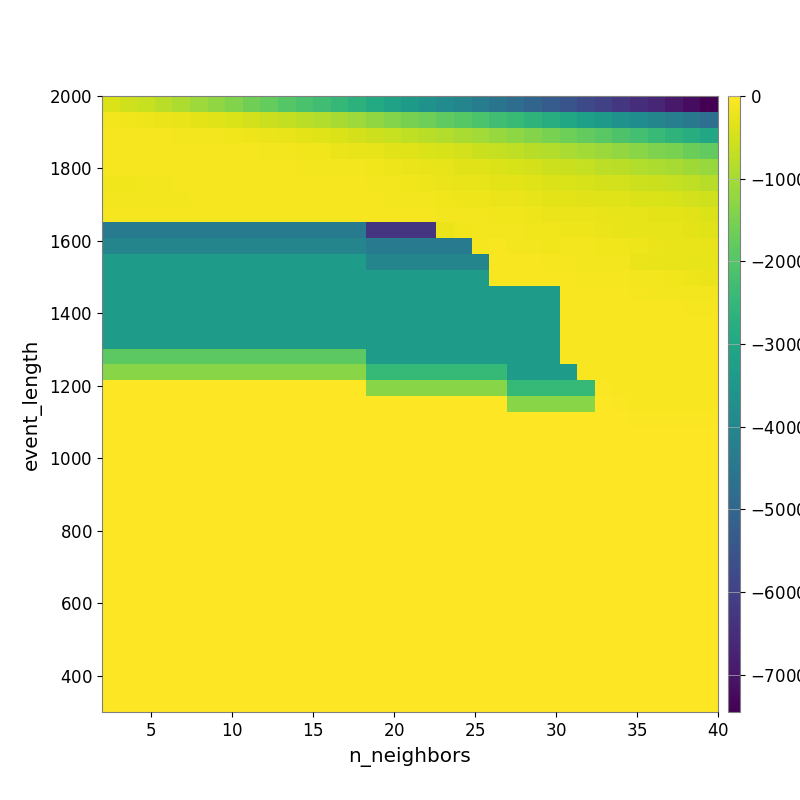

The data file committed next to this chart (first rows):
-4.044982503532822307e+02, -5.341061553365293548e+02, -6.292035215773415757e+02, -7.570614642767565101e+02, -9.233931397236042358e+02, -1.088284476509849128e+03, -1.237114087484428410e+03, -1.409912798348152592e+03, -1.605132054989056087e+03, -1.759482191329210991e+03, -1.967019057108054767e+03, -2.135866206797282302e+03, -2.279824375299944677e+03, -2.496088328626231032e+03, -2.663539517064385109e+03, -2.899396630590755194e+03, -3.162989733341229112e+03, -3.398853605770927970e+03, -3.614787162634015203e+03, -3.851100239950054856e+03, -4.068893658830288587e+03, -4.308002376061915129e+03, -4.567336918377221082e+03, -4.798131038600547981e+03
-1.329697623773682267e+02, -1.491081305982161211e+02, -1.777601087679771013e+02, -2.153762617613113264e+02, -2.401897770904241725e+02, -2.961832410835556857e+02, -3.672080666317444297e+02, -4.363725446356714883e+02, -4.980048548853504826e+02, -5.998188257743549912e+02, -6.808189474397870526e+02, -7.722071855713429613e+02, -8.648906228857930500e+02, -9.677643414688315033e+02, -1.099811515301097188e+03, -1.236995913924485421e+03, -1.382060109976398280e+03, -1.513780737256586463e+03, -1.651796133556410268e+03, -1.825329758063902091e+03, -1.945404941286687517e+03, -2.102323562973758271e+03, -2.288828872994964968e+03, -2.437202333414118129e+03
-9.744624161421205599e+01, -1.030121176222194350e+02, -1.047269730072759160e+02, -1.091760705298522112e+02, -1.190998337541336554e+02, -1.257433546453131328e+02, -1.379707492062802316e+02, -1.731806709526839541e+02, -2.005754713191290932e+02, -2.310408108019057636e+02, -2.607631413673357770e+02, -3.106175346951436609e+02, -3.638979162880705189e+02, -4.233608424864927997e+02, -4.740929802557524226e+02, -5.576813946872160841e+02, -6.210123497942036010e+02, -7.053399902781690116e+02, -7.836829422215466820e+02, -8.650471681882120265e+02, -9.508696322465252706e+02, -1.035572232228625126e+03, -1.155060801168860507e+03, -1.268825258021814534e+03
-1.002435221485610697e+02, -1.047032191370691834e+02, -1.047032191370691834e+02, -9.669787414322728125e+01, -9.941391731596530690e+01, -9.862487762641153211e+01, -1.034030385096997549e+02, -1.045326382852242943e+02, -1.060824184210813428e+02, -1.218028717539323083e+02, -1.388170439288408318e+02, -1.542000175443852186e+02, -1.688732743267061096e+02, -2.121006755012133169e+02, -2.407290248952799914e+02, -2.826033466787883413e+02, -3.221787400677326900e+02, -3.707931162609900184e+02, -4.231970097364263665e+02, -4.556411924997704546e+02, -5.209699163832123077e+02, -5.941107158156478363e+02, -6.479225539393183908e+02, -7.143688170931019386e+02
-1.158637822989960426e+02, -1.089345756066720270e+02, -1.089345756066720270e+02, -1.089345756066720270e+02, -9.932483302999222019e+01, -9.679950862844854953e+01, -9.679950862844854953e+01, -9.939427150415215806e+01, -1.038622845636001699e+02, -1.038622845636001699e+02, -1.054588379894526895e+02, -1.211919668179909593e+02, -1.234617823565378245e+02, -1.251139792467266290e+02, -1.366526335369495655e+02, -1.570080721321280350e+02, -1.841351256390815081e+02, -2.158561907818649672e+02, -2.525805514316044480e+02, -2.808491100802236815e+02, -3.244073806809670941e+02, -3.536369298717747824e+02, -3.951892419326539994e+02, -4.383267708985312083e+02
-1.508828395671530984e+02, -1.508828395671530984e+02, -1.300198559164675203e+02, -1.300198559164675203e+02, -1.161202224513594388e+02, -1.085998722204608811e+02, -1.085998722204608811e+02, -1.085998722204608811e+02, -1.085998722204608811e+02, -1.085998722204608811e+02, -1.085998722204608811e+02, -1.100484370167097694e+02, -1.100484370167097694e+02, -1.077931649731784916e+02, -1.095292492881586384e+02, -1.261267386907191934e+02, -1.384760308665351829e+02, -1.623847865157045760e+02, -1.850864023747388671e+02, -2.187949628497302967e+02, -2.526478843694061425e+02, -2.747572621805356903e+02, -3.084153337798384200e+02, -3.100182858044478849e+02
-1.436733317581634424e+02, -1.436733317581634424e+02, -1.436733317581634424e+02, -1.436733317581634424e+02, -1.193224649304282678e+02, -1.080334234891931402e+02, -1.080334234891931402e+02, -1.080334234891931402e+02, -1.080334234891931402e+02, -1.080334234891931402e+02, -1.080334234891931402e+02, -1.080334234891931402e+02, -1.080334234891931402e+02, -1.080334234891931402e+02, -1.080334234891931402e+02, -1.147608765392840695e+02, -1.181742448807197121e+02, -1.209937307631171279e+02, -1.319807460726779880e+02, -1.523047160046704676e+02, -1.805552593382583098e+02, -1.923499265608701023e+02, -2.148590731464534542e+02, -2.262813591199422660e+02
-1.150624102088000882e+02, -1.150624102088000882e+02, -1.150624102088000882e+02, -1.150624102088000882e+02, -1.150624102088000882e+02, -9.388782889702744683e+01, -9.388782889702744683e+01, -9.388782889702744683e+01, -9.388782889702744683e+01, -9.388782889702744683e+01, -9.388782889702744683e+01, -9.388782889702744683e+01, -9.388782889702744683e+01, -9.388782889702744683e+01, -9.388782889702744683e+01, -1.163114412068847230e+02, -1.163114412068847230e+02, -1.143173762930943411e+02, -1.137833307246139753e+02, -1.249612972162246081e+02, -1.320614628779381690e+02, -1.398497063718112088e+02, -1.519673528190109835e+02, -1.531188433007670540e+02
-4.361907389647628406e+03, -4.361907389647628406e+03, -4.361907389647628406e+03, -4.361907389647628406e+03, -4.361907389647628406e+03, -4.361907389647628406e+03, -4.361907389647628406e+03, -4.361907389647628406e+03, -4.361907389647628406e+03, -4.361907389647628406e+03, -4.361907389647628406e+03, -4.361907389647628406e+03, -4.361907389647628406e+03, -4.361907389647628406e+03, -4.361907389647628406e+03, -6.301703200953297710e+03, -6.301703200953297710e+03, -6.301703200953297710e+03, -6.301703200953297710e+03, -2.042403375955815648e+02, -1.471231365127816844e+02, -1.308640089462743106e+02, -1.347334944262696297e+02, -1.230325305575094745e+02
-4.055586230563708341e+03, -4.055586230563708341e+03, -4.055586230563708341e+03, -4.055586230563708341e+03, -4.055586230563708341e+03, -4.055586230563708341e+03, -4.055586230563708341e+03, -4.055586230563708341e+03, -4.055586230563708341e+03, -4.055586230563708341e+03, -4.055586230563708341e+03, -4.055586230563708341e+03, -4.055586230563708341e+03, -4.055586230563708341e+03, -4.055586230563708341e+03, -4.361907389647628406e+03, -4.361907389647628406e+03, -4.361907389647628406e+03, -4.361907389647628406e+03, -4.361907389647628406e+03, -4.361907389647628406e+03, -9.582723596722722448e+01, -8.732453820671177880e+01, -1.237025587744115285e+02
-3.357453493992863059e+03, -3.357453493992863059e+03, -3.357453493992863059e+03, -3.357453493992863059e+03, -3.357453493992863059e+03, -3.357453493992863059e+03, -3.357453493992863059e+03, -3.357453493992863059e+03, -3.357453493992863059e+03, -3.357453493992863059e+03, -3.357453493992863059e+03, -3.357453493992863059e+03, -3.357453493992863059e+03, -3.357453493992863059e+03, -3.357453493992863059e+03, -4.055586230563708341e+03, -4.055586230563708341e+03, -4.055586230563708341e+03, -4.055586230563708341e+03, -4.055586230563708341e+03, -4.055586230563708341e+03, -4.055586230563708341e+03, -7.900745871388193109e+01, -8.732453820671177880e+01
-3.357453493992863059e+03, -3.357453493992863059e+03, -3.357453493992863059e+03, -3.357453493992863059e+03, -3.357453493992863059e+03, -3.357453493992863059e+03, -3.357453493992863059e+03, -3.357453493992863059e+03, -3.357453493992863059e+03, -3.357453493992863059e+03, -3.357453493992863059e+03, -3.357453493992863059e+03, -3.357453493992863059e+03, -3.357453493992863059e+03, -3.357453493992863059e+03, -3.357453493992863059e+03, -3.357453493992863059e+03, -3.357453493992863059e+03, -3.357453493992863059e+03, -3.357453493992863059e+03, -3.357453493992863059e+03, -3.357453493992863059e+03, -6.321724612379860986e+01, -7.900745871388193109e+01
-3.357453493992863059e+03, -3.357453493992863059e+03, -3.357453493992863059e+03, -3.357453493992863059e+03, -3.357453493992863059e+03, -3.357453493992863059e+03, -3.357453493992863059e+03, -3.357453493992863059e+03, -3.357453493992863059e+03, -3.357453493992863059e+03, -3.357453493992863059e+03, -3.357453493992863059e+03, -3.357453493992863059e+03, -3.357453493992863059e+03, -3.357453493992863059e+03, -3.357453493992863059e+03, -3.357453493992863059e+03, -3.357453493992863059e+03, -3.357453493992863059e+03, -3.357453493992863059e+03, -3.357453493992863059e+03, -3.357453493992863059e+03, -3.357453493992863059e+03, -3.357453493992863059e+03
-3.357453493992863059e+03, -3.357453493992863059e+03, -3.357453493992863059e+03, -3.357453493992863059e+03, -3.357453493992863059e+03, -3.357453493992863059e+03, -3.357453493992863059e+03, -3.357453493992863059e+03, -3.357453493992863059e+03, -3.357453493992863059e+03, -3.357453493992863059e+03, -3.357453493992863059e+03, -3.357453493992863059e+03, -3.357453493992863059e+03, -3.357453493992863059e+03, -3.357453493992863059e+03, -3.357453493992863059e+03, -3.357453493992863059e+03, -3.357453493992863059e+03, -3.357453493992863059e+03, -3.357453493992863059e+03, -3.357453493992863059e+03, -3.357453493992863059e+03, -3.357453493992863059e+03
-3.357453493992863059e+03, -3.357453493992863059e+03, -3.357453493992863059e+03, -3.357453493992863059e+03, -3.357453493992863059e+03, -3.357453493992863059e+03, -3.357453493992863059e+03, -3.357453493992863059e+03, -3.357453493992863059e+03, -3.357453493992863059e+03, -3.357453493992863059e+03, -3.357453493992863059e+03, -3.357453493992863059e+03, -3.357453493992863059e+03, -3.357453493992863059e+03, -3.357453493992863059e+03, -3.357453493992863059e+03, -3.357453493992863059e+03, -3.357453493992863059e+03, -3.357453493992863059e+03, -3.357453493992863059e+03, -3.357453493992863059e+03, -3.357453493992863059e+03, -3.357453493992863059e+03
-3.357453493992863059e+03, -3.357453493992863059e+03, -3.357453493992863059e+03, -3.357453493992863059e+03, -3.357453493992863059e+03, -3.357453493992863059e+03, -3.357453493992863059e+03, -3.357453493992863059e+03, -3.357453493992863059e+03, -3.357453493992863059e+03, -3.357453493992863059e+03, -3.357453493992863059e+03, -3.357453493992863059e+03, -3.357453493992863059e+03, -3.357453493992863059e+03, -3.357453493992863059e+03, -3.357453493992863059e+03, -3.357453493992863059e+03, -3.357453493992863059e+03, -3.357453493992863059e+03, -3.357453493992863059e+03, -3.357453493992863059e+03, -3.357453493992863059e+03, -3.357453493992863059e+03
-1.885529629640770054e+03, -1.885529629640770054e+03, -1.885529629640770054e+03, -1.885529629640770054e+03, -1.885529629640770054e+03, -1.885529629640770054e+03, -1.885529629640770054e+03, -1.885529629640770054e+03, -1.885529629640770054e+03, -1.885529629640770054e+03, -1.885529629640770054e+03, -1.885529629640770054e+03, -1.885529629640770054e+03, -1.885529629640770054e+03, -1.885529629640770054e+03, -3.357453493992863059e+03, -3.357453493992863059e+03, -3.357453493992863059e+03, -3.357453493992863059e+03, -3.357453493992863059e+03, -3.357453493992863059e+03, -3.357453493992863059e+03, -3.357453493992863059e+03, -3.357453493992863059e+03
-1.335384445376414078e+03, -1.335384445376414078e+03, -1.335384445376414078e+03, -1.335384445376414078e+03, -1.335384445376414078e+03, -1.335384445376414078e+03, -1.335384445376414078e+03, -1.335384445376414078e+03, -1.335384445376414078e+03, -1.335384445376414078e+03, -1.335384445376414078e+03, -1.335384445376414078e+03, -1.335384445376414078e+03, -1.335384445376414078e+03, -1.335384445376414078e+03, -2.449390628295185707e+03, -2.449390628295185707e+03, -2.449390628295185707e+03, -2.449390628295185707e+03, -2.449390628295185707e+03, -2.449390628295185707e+03, -2.449390628295185707e+03, -2.449390628295185707e+03, -3.357453493992863059e+03
0.000000000000000000e+00, 0.000000000000000000e+00, 0.000000000000000000e+00, 0.000000000000000000e+00, 0.000000000000000000e+00, 0.000000000000000000e+00, 0.000000000000000000e+00, 0.000000000000000000e+00, 0.000000000000000000e+00, 0.000000000000000000e+00, 0.000000000000000000e+00, 0.000000000000000000e+00, 0.000000000000000000e+00, 0.000000000000000000e+00, 0.000000000000000000e+00, -1.335384445376414078e+03, -1.335384445376414078e+03, -1.335384445376414078e+03, -1.335384445376414078e+03, -1.335384445376414078e+03, -1.335384445376414078e+03, -1.335384445376414078e+03, -1.335384445376414078e+03, -2.449390628295185707e+03
0.000000000000000000e+00, 0.000000000000000000e+00, 0.000000000000000000e+00, 0.000000000000000000e+00, 0.000000000000000000e+00, 0.000000000000000000e+00, 0.000000000000000000e+00, 0.000000000000000000e+00, 0.000000000000000000e+00, 0.000000000000000000e+00, 0.000000000000000000e+00, 0.000000000000000000e+00, 0.000000000000000000e+00, 0.000000000000000000e+00, 0.000000000000000000e+00, 0.000000000000000000e+00, 0.000000000000000000e+00, 0.000000000000000000e+00, 0.000000000000000000e+00, 0.000000000000000000e+00, 0.000000000000000000e+00, 0.000000000000000000e+00, 0.000000000000000000e+00, -1.335384445376414078e+03
0.000000000000000000e+00, 0.000000000000000000e+00, 0.000000000000000000e+00, 0.000000000000000000e+00, 0.000000000000000000e+00, 0.000000000000000000e+00, 0.000000000000000000e+00, 0.000000000000000000e+00, 0.000000000000000000e+00, 0.000000000000000000e+00, 0.000000000000000000e+00, 0.000000000000000000e+00, 0.000000000000000000e+00, 0.000000000000000000e+00, 0.000000000000000000e+00, 0.000000000000000000e+00, 0.000000000000000000e+00, 0.000000000000000000e+00, 0.000000000000000000e+00, 0.000000000000000000e+00, 0.000000000000000000e+00, 0.000000000000000000e+00, 0.000000000000000000e+00, 0.000000000000000000e+00
0.000000000000000000e+00, 0.000000000000000000e+00, 0.000000000000000000e+00, 0.000000000000000000e+00, 0.000000000000000000e+00, 0.000000000000000000e+00, 0.000000000000000000e+00, 0.000000000000000000e+00, 0.000000000000000000e+00, 0.000000000000000000e+00, 0.000000000000000000e+00, 0.000000000000000000e+00, 0.000000000000000000e+00, 0.000000000000000000e+00, 0.000000000000000000e+00, 0.000000000000000000e+00, 0.000000000000000000e+00, 0.000000000000000000e+00, 0.000000000000000000e+00, 0.000000000000000000e+00, 0.000000000000000000e+00, 0.000000000000000000e+00, 0.000000000000000000e+00, 0.000000000000000000e+00
0.000000000000000000e+00, 0.000000000000000000e+00, 0.000000000000000000e+00, 0.000000000000000000e+00, 0.000000000000000000e+00, 0.000000000000000000e+00, 0.000000000000000000e+00, 0.000000000000000000e+00, 0.000000000000000000e+00, 0.000000000000000000e+00, 0.000000000000000000e+00, 0.000000000000000000e+00, 0.000000000000000000e+00, 0.000000000000000000e+00, 0.000000000000000000e+00, 0.000000000000000000e+00, 0.000000000000000000e+00, 0.000000000000000000e+00, 0.000000000000000000e+00, 0.000000000000000000e+00, 0.000000000000000000e+00, 0.000000000000000000e+00, 0.000000000000000000e+00, 0.000000000000000000e+00
0.000000000000000000e+00, 0.000000000000000000e+00, 0.000000000000000000e+00, 0.000000000000000000e+00, 0.000000000000000000e+00, 0.000000000000000000e+00, 0.000000000000000000e+00, 0.000000000000000000e+00, 0.000000000000000000e+00, 0.000000000000000000e+00, 0.000000000000000000e+00, 0.000000000000000000e+00, 0.000000000000000000e+00, 0.000000000000000000e+00, 0.000000000000000000e+00, 0.000000000000000000e+00, 0.000000000000000000e+00, 0.000000000000000000e+00, 0.000000000000000000e+00, 0.000000000000000000e+00, 0.000000000000000000e+00, 0.000000000000000000e+00, 0.000000000000000000e+00, 0.000000000000000000e+00
0.000000000000000000e+00, 0.000000000000000000e+00, 0.000000000000000000e+00, 0.000000000000000000e+00, 0.000000000000000000e+00, 0.000000000000000000e+00, 0.000000000000000000e+00, 0.000000000000000000e+00, 0.000000000000000000e+00, 0.000000000000000000e+00, 0.000000000000000000e+00, 0.000000000000000000e+00, 0.000000000000000000e+00, 0.000000000000000000e+00, 0.000000000000000000e+00, 0.000000000000000000e+00, 0.000000000000000000e+00, 0.000000000000000000e+00, 0.000000000000000000e+00, 0.000000000000000000e+00, 0.000000000000000000e+00, 0.000000000000000000e+00, 0.000000000000000000e+00, 0.000000000000000000e+00
0.000000000000000000e+00, 0.000000000000000000e+00, 0.000000000000000000e+00, 0.000000000000000000e+00, 0.000000000000000000e+00, 0.000000000000000000e+00, 0.000000000000000000e+00, 0.000000000000000000e+00, 0.000000000000000000e+00, 0.000000000000000000e+00, 0.000000000000000000e+00, 0.000000000000000000e+00, 0.000000000000000000e+00, 0.000000000000000000e+00, 0.000000000000000000e+00, 0.000000000000000000e+00, 0.000000000000000000e+00, 0.000000000000000000e+00, 0.000000000000000000e+00, 0.000000000000000000e+00, 0.000000000000000000e+00, 0.000000000000000000e+00, 0.000000000000000000e+00, 0.000000000000000000e+00
0.000000000000000000e+00, 0.000000000000000000e+00, 0.000000000000000000e+00, 0.000000000000000000e+00, 0.000000000000000000e+00, 0.000000000000000000e+00, 0.000000000000000000e+00, 0.000000000000000000e+00, 0.000000000000000000e+00, 0.000000000000000000e+00, 0.000000000000000000e+00, 0.000000000000000000e+00, 0.000000000000000000e+00, 0.000000000000000000e+00, 0.000000000000000000e+00, 0.000000000000000000e+00, 0.000000000000000000e+00, 0.000000000000000000e+00, 0.000000000000000000e+00, 0.000000000000000000e+00, 0.000000000000000000e+00, 0.000000000000000000e+00, 0.000000000000000000e+00, 0.000000000000000000e+00
0.000000000000000000e+00, 0.000000000000000000e+00, 0.000000000000000000e+00, 0.000000000000000000e+00, 0.000000000000000000e+00, 0.000000000000000000e+00, 0.000000000000000000e+00, 0.000000000000000000e+00, 0.000000000000000000e+00, 0.000000000000000000e+00, 0.000000000000000000e+00, 0.000000000000000000e+00, 0.000000000000000000e+00, 0.000000000000000000e+00, 0.000000000000000000e+00, 0.000000000000000000e+00, 0.000000000000000000e+00, 0.000000000000000000e+00, 0.000000000000000000e+00, 0.000000000000000000e+00, 0.000000000000000000e+00, 0.000000000000000000e+00, 0.000000000000000000e+00, 0.000000000000000000e+00
0.000000000000000000e+00, 0.000000000000000000e+00, 0.000000000000000000e+00, 0.000000000000000000e+00, 0.000000000000000000e+00, 0.000000000000000000e+00, 0.000000000000000000e+00, 0.000000000000000000e+00, 0.000000000000000000e+00, 0.000000000000000000e+00, 0.000000000000000000e+00, 0.000000000000000000e+00, 0.000000000000000000e+00, 0.000000000000000000e+00, 0.000000000000000000e+00, 0.000000000000000000e+00, 0.000000000000000000e+00, 0.000000000000000000e+00, 0.000000000000000000e+00, 0.000000000000000000e+00, 0.000000000000000000e+00, 0.000000000000000000e+00, 0.000000000000000000e+00, 0.000000000000000000e+00
0.000000000000000000e+00, 0.000000000000000000e+00, 0.000000000000000000e+00, 0.000000000000000000e+00, 0.000000000000000000e+00, 0.000000000000000000e+00, 0.000000000000000000e+00, 0.000000000000000000e+00, 0.000000000000000000e+00, 0.000000000000000000e+00, 0.000000000000000000e+00, 0.000000000000000000e+00, 0.000000000000000000e+00, 0.000000000000000000e+00, 0.000000000000000000e+00, 0.000000000000000000e+00, 0.000000000000000000e+00, 0.000000000000000000e+00, 0.000000000000000000e+00, 0.000000000000000000e+00, 0.000000000000000000e+00, 0.000000000000000000e+00, 0.000000000000000000e+00, 0.000000000000000000e+00
0.000000000000000000e+00, 0.000000000000000000e+00, 0.000000000000000000e+00, 0.000000000000000000e+00, 0.000000000000000000e+00, 0.000000000000000000e+00, 0.000000000000000000e+00, 0.000000000000000000e+00, 0.000000000000000000e+00, 0.000000000000000000e+00, 0.000000000000000000e+00, 0.000000000000000000e+00, 0.000000000000000000e+00, 0.000000000000000000e+00, 0.000000000000000000e+00, 0.000000000000000000e+00, 0.000000000000000000e+00, 0.000000000000000000e+00, 0.000000000000000000e+00, 0.000000000000000000e+00, 0.000000000000000000e+00, 0.000000000000000000e+00, 0.000000000000000000e+00, 0.000000000000000000e+00
0.000000000000000000e+00, 0.000000000000000000e+00, 0.000000000000000000e+00, 0.000000000000000000e+00, 0.000000000000000000e+00, 0.000000000000000000e+00, 0.000000000000000000e+00, 0.000000000000000000e+00, 0.000000000000000000e+00, 0.000000000000000000e+00, 0.000000000000000000e+00, 0.000000000000000000e+00, 0.000000000000000000e+00, 0.000000000000000000e+00, 0.000000000000000000e+00, 0.000000000000000000e+00, 0.000000000000000000e+00, 0.000000000000000000e+00, 0.000000000000000000e+00, 0.000000000000000000e+00, 0.000000000000000000e+00, 0.000000000000000000e+00, 0.000000000000000000e+00, 0.000000000000000000e+00
0.000000000000000000e+00, 0.000000000000000000e+00, 0.000000000000000000e+00, 0.000000000000000000e+00, 0.000000000000000000e+00, 0.000000000000000000e+00, 0.000000000000000000e+00, 0.000000000000000000e+00, 0.000000000000000000e+00, 0.000000000000000000e+00, 0.000000000000000000e+00, 0.000000000000000000e+00, 0.000000000000000000e+00, 0.000000000000000000e+00, 0.000000000000000000e+00, 0.000000000000000000e+00, 0.000000000000000000e+00, 0.000000000000000000e+00, 0.000000000000000000e+00, 0.000000000000000000e+00, 0.000000000000000000e+00, 0.000000000000000000e+00, 0.000000000000000000e+00, 0.000000000000000000e+00
0.000000000000000000e+00, 0.000000000000000000e+00, 0.000000000000000000e+00, 0.000000000000000000e+00, 0.000000000000000000e+00, 0.000000000000000000e+00, 0.000000000000000000e+00, 0.000000000000000000e+00, 0.000000000000000000e+00, 0.000000000000000000e+00, 0.000000000000000000e+00, 0.000000000000000000e+00, 0.000000000000000000e+00, 0.000000000000000000e+00, 0.000000000000000000e+00, 0.000000000000000000e+00, 0.000000000000000000e+00, 0.000000000000000000e+00, 0.000000000000000000e+00, 0.000000000000000000e+00, 0.000000000000000000e+00, 0.000000000000000000e+00, 0.000000000000000000e+00, 0.000000000000000000e+00
0.000000000000000000e+00, 0.000000000000000000e+00, 0.000000000000000000e+00, 0.000000000000000000e+00, 0.000000000000000000e+00, 0.000000000000000000e+00, 0.000000000000000000e+00, 0.000000000000000000e+00, 0.000000000000000000e+00, 0.000000000000000000e+00, 0.000000000000000000e+00, 0.000000000000000000e+00, 0.000000000000000000e+00, 0.000000000000000000e+00, 0.000000000000000000e+00, 0.000000000000000000e+00, 0.000000000000000000e+00, 0.000000000000000000e+00, 0.000000000000000000e+00, 0.000000000000000000e+00, 0.000000000000000000e+00, 0.000000000000000000e+00, 0.000000000000000000e+00, 0.000000000000000000e+00
0.000000000000000000e+00, 0.000000000000000000e+00, 0.000000000000000000e+00, 0.000000000000000000e+00, 0.000000000000000000e+00, 0.000000000000000000e+00, 0.000000000000000000e+00, 0.000000000000000000e+00, 0.000000000000000000e+00, 0.000000000000000000e+00, 0.000000000000000000e+00, 0.000000000000000000e+00, 0.000000000000000000e+00, 0.000000000000000000e+00, 0.000000000000000000e+00, 0.000000000000000000e+00, 0.000000000000000000e+00, 0.000000000000000000e+00, 0.000000000000000000e+00, 0.000000000000000000e+00, 0.000000000000000000e+00, 0.000000000000000000e+00, 0.000000000000000000e+00, 0.000000000000000000e+00
0.000000000000000000e+00, 0.000000000000000000e+00, 0.000000000000000000e+00, 0.000000000000000000e+00, 0.000000000000000000e+00, 0.000000000000000000e+00, 0.000000000000000000e+00, 0.000000000000000000e+00, 0.000000000000000000e+00, 0.000000000000000000e+00, 0.000000000000000000e+00, 0.000000000000000000e+00, 0.000000000000000000e+00, 0.000000000000000000e+00, 0.000000000000000000e+00, 0.000000000000000000e+00, 0.000000000000000000e+00, 0.000000000000000000e+00, 0.000000000000000000e+00, 0.000000000000000000e+00, 0.000000000000000000e+00, 0.000000000000000000e+00, 0.000000000000000000e+00, 0.000000000000000000e+00
0.000000000000000000e+00, 0.000000000000000000e+00, 0.000000000000000000e+00, 0.000000000000000000e+00, 0.000000000000000000e+00, 0.000000000000000000e+00, 0.000000000000000000e+00, 0.000000000000000000e+00, 0.000000000000000000e+00, 0.000000000000000000e+00, 0.000000000000000000e+00, 0.000000000000000000e+00, 0.000000000000000000e+00, 0.000000000000000000e+00, 0.000000000000000000e+00, 0.000000000000000000e+00, 0.000000000000000000e+00, 0.000000000000000000e+00, 0.000000000000000000e+00, 0.000000000000000000e+00, 0.000000000000000000e+00, 0.000000000000000000e+00, 0.000000000000000000e+00, 0.000000000000000000e+00
0.000000000000000000e+00, 0.000000000000000000e+00, 0.000000000000000000e+00, 0.000000000000000000e+00, 0.000000000000000000e+00, 0.000000000000000000e+00, 0.000000000000000000e+00, 0.000000000000000000e+00, 0.000000000000000000e+00, 0.000000000000000000e+00, 0.000000000000000000e+00, 0.000000000000000000e+00, 0.000000000000000000e+00, 0.000000000000000000e+00, 0.000000000000000000e+00, 0.000000000000000000e+00, 0.000000000000000000e+00, 0.000000000000000000e+00, 0.000000000000000000e+00, 0.000000000000000000e+00, 0.000000000000000000e+00, 0.000000000000000000e+00, 0.000000000000000000e+00, 0.000000000000000000e+00
